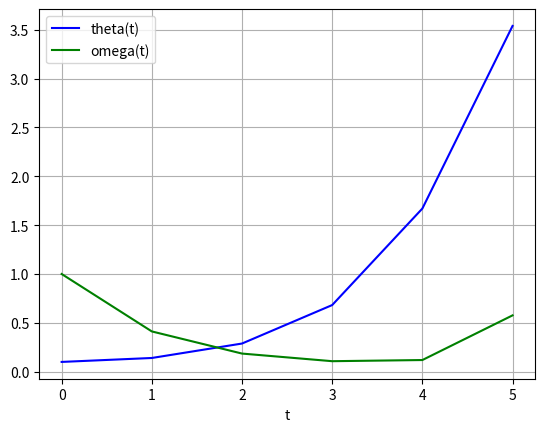

Source code (Python):
import numpy as np
from scipy.integrate import odeint

def pend(yy, t, b, c):
    [y0, y1] = yy
    yyp = [a * (y0 - y0 * y1), b * (-y1 + y0 * y1)]
    return yyp

if __name__ == "__main__":
    a = 1
    b = 0.2
    y0 = 0.1
    y1 = 1.0
    
    y0p = a * (y0 - y0 * y1)
    y1p = b * (-y1 + y0 * y1)
    
    
    yy0 = [0.1,1.0] #[y0,y1]
    
    t= np.linspace(0,5, 5+1)
    
    sol = odeint(pend,yy0,t, args=(a,b))
    
    import matplotlib.pyplot as plt
    plt.plot(t, sol[:, 0], 'b', label='theta(t)')
    plt.plot(t, sol[:, 1], 'g', label='omega(t)')
    plt.legend(loc='best')
    plt.xlabel('t')
    plt.grid()
    plt.show()